Photos from the image-classification dataset "spiral" in the GitHub repository Madhurima-R04/ParkinSense. Its 2 classes are: healthy, Parkinson.

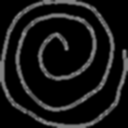
Label: healthy

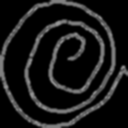
Label: Parkinson

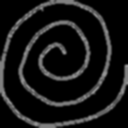
Label: healthy

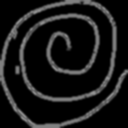
Label: Parkinson

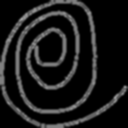
Label: healthy

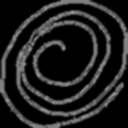
Label: Parkinson
